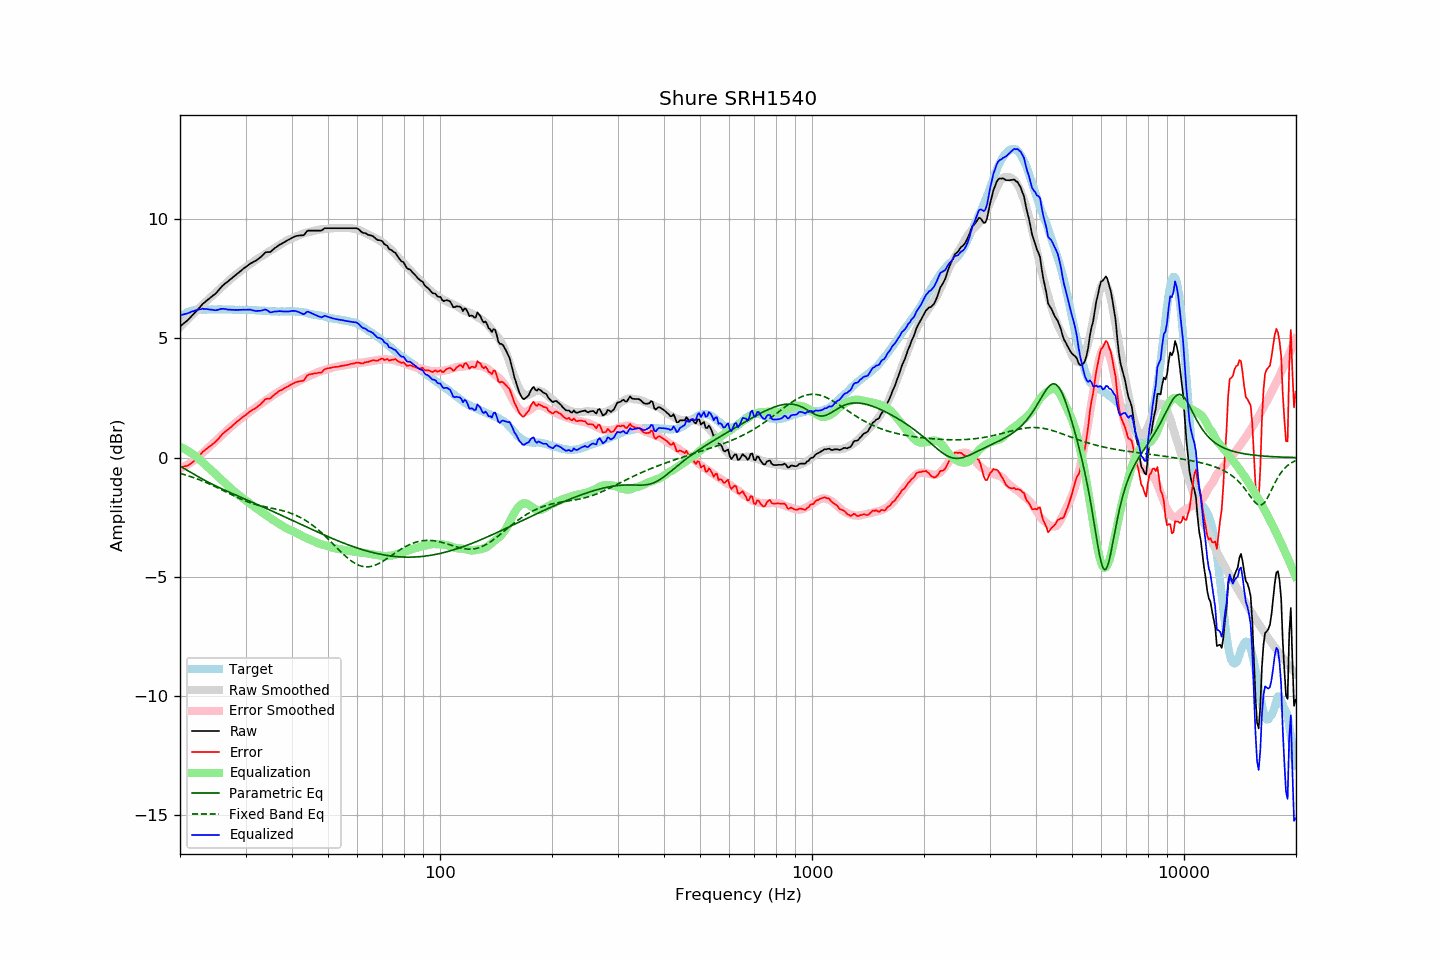

Values plotted in this chart, from the file beside it:
frequency, raw, error, smoothed, error_smoothed, equalization, parametric_eq, fixed_band_eq, equalized_raw, equalized_smoothed, target
20.00, 5.50, -0.39, 5.46, -0.46, 0.46, -0.36, -0.66, 5.95, 5.92, 5.89
20.20, 5.56, -0.38, 5.53, -0.42, 0.42, -0.40, -0.68, 5.98, 5.96, 5.94
20.40, 5.61, -0.38, 5.60, -0.39, 0.39, -0.43, -0.70, 6.00, 5.99, 5.99
20.61, 5.67, -0.35, 5.67, -0.35, 0.35, -0.47, -0.72, 6.02, 6.03, 6.02
20.81, 5.72, -0.35, 5.74, -0.32, 0.32, -0.51, -0.74, 6.04, 6.06, 6.07
21.02, 5.78, -0.33, 5.81, -0.28, 0.28, -0.55, -0.76, 6.06, 6.09, 6.11
21.23, 5.85, -0.28, 5.88, -0.24, 0.24, -0.59, -0.78, 6.08, 6.11, 6.13
21.44, 5.92, -0.23, 5.94, -0.19, 0.19, -0.63, -0.80, 6.11, 6.13, 6.15
21.66, 5.99, -0.18, 6.01, -0.15, 0.15, -0.67, -0.83, 6.13, 6.15, 6.17
21.87, 6.06, -0.12, 6.08, -0.10, 0.10, -0.71, -0.85, 6.16, 6.17, 6.18
22.09, 6.13, -0.07, 6.14, -0.05, 0.05, -0.75, -0.87, 6.18, 6.19, 6.20
22.31, 6.21, -0.00, 6.21, 0.00, -0.00, -0.79, -0.90, 6.21, 6.20, 6.21
22.54, 6.28, 0.07, 6.27, 0.07, -0.07, -0.82, -0.93, 6.21, 6.21, 6.21
22.76, 6.36, 0.15, 6.34, 0.13, -0.13, -0.86, -0.95, 6.23, 6.21, 6.21
22.99, 6.44, 0.24, 6.41, 0.19, -0.19, -0.90, -0.98, 6.25, 6.21, 6.20
23.22, 6.49, 0.29, 6.47, 0.26, -0.26, -0.94, -1.01, 6.23, 6.21, 6.20
23.45, 6.55, 0.35, 6.53, 0.32, -0.32, -0.97, -1.04, 6.23, 6.21, 6.20
23.69, 6.61, 0.40, 6.60, 0.38, -0.38, -1.01, -1.06, 6.23, 6.22, 6.21
23.92, 6.66, 0.45, 6.66, 0.44, -0.44, -1.04, -1.09, 6.22, 6.21, 6.21
24.16, 6.71, 0.50, 6.72, 0.51, -0.51, -1.08, -1.12, 6.20, 6.21, 6.21
24.40, 6.77, 0.55, 6.78, 0.57, -0.57, -1.11, -1.16, 6.20, 6.21, 6.22
24.65, 6.82, 0.61, 6.84, 0.63, -0.63, -1.14, -1.19, 6.19, 6.21, 6.21
24.89, 6.87, 0.66, 6.90, 0.69, -0.69, -1.18, -1.22, 6.18, 6.21, 6.21
25.14, 6.94, 0.73, 6.97, 0.75, -0.75, -1.21, -1.25, 6.19, 6.21, 6.21
25.39, 7.02, 0.80, 7.03, 0.81, -0.81, -1.24, -1.28, 6.21, 6.22, 6.22
25.65, 7.10, 0.88, 7.09, 0.87, -0.87, -1.27, -1.32, 6.23, 6.22, 6.22
25.91, 7.18, 0.97, 7.15, 0.94, -0.94, -1.30, -1.35, 6.24, 6.22, 6.21
26.16, 7.24, 1.03, 7.21, 1.00, -1.00, -1.34, -1.38, 6.24, 6.21, 6.21
26.43, 7.30, 1.09, 7.28, 1.06, -1.06, -1.37, -1.42, 6.23, 6.21, 6.21
26.69, 7.35, 1.14, 7.34, 1.13, -1.13, -1.40, -1.45, 6.22, 6.21, 6.21
26.96, 7.40, 1.19, 7.40, 1.19, -1.19, -1.43, -1.48, 6.21, 6.21, 6.21
27.23, 7.46, 1.25, 7.46, 1.25, -1.25, -1.46, -1.52, 6.21, 6.21, 6.21
27.50, 7.51, 1.30, 7.52, 1.31, -1.31, -1.49, -1.55, 6.20, 6.21, 6.21
27.77, 7.57, 1.37, 7.57, 1.37, -1.37, -1.52, -1.58, 6.20, 6.20, 6.20
28.05, 7.62, 1.42, 7.63, 1.43, -1.43, -1.55, -1.62, 6.19, 6.20, 6.20
28.33, 7.68, 1.49, 7.68, 1.48, -1.48, -1.58, -1.65, 6.20, 6.20, 6.19
28.62, 7.73, 1.54, 7.74, 1.54, -1.54, -1.60, -1.68, 6.19, 6.20, 6.19
28.90, 7.79, 1.59, 7.79, 1.59, -1.59, -1.63, -1.71, 6.20, 6.20, 6.20
29.19, 7.84, 1.65, 7.84, 1.64, -1.64, -1.66, -1.74, 6.19, 6.20, 6.19
29.48, 7.90, 1.70, 7.89, 1.70, -1.70, -1.69, -1.77, 6.20, 6.20, 6.20
29.78, 7.95, 1.76, 7.94, 1.75, -1.75, -1.72, -1.80, 6.20, 6.19, 6.19
30.08, 8.00, 1.80, 7.99, 1.80, -1.80, -1.75, -1.82, 6.20, 6.19, 6.20
30.38, 8.05, 1.86, 8.04, 1.84, -1.84, -1.78, -1.85, 6.20, 6.19, 6.19
30.68, 8.10, 1.91, 8.08, 1.89, -1.89, -1.81, -1.87, 6.20, 6.19, 6.19
30.99, 8.15, 1.96, 8.13, 1.95, -1.95, -1.84, -1.90, 6.20, 6.19, 6.19
31.30, 8.18, 2.00, 8.18, 2.00, -2.00, -1.87, -1.92, 6.18, 6.19, 6.18
31.61, 8.22, 2.04, 8.23, 2.05, -2.05, -1.90, -1.94, 6.17, 6.18, 6.18
31.93, 8.25, 2.07, 8.28, 2.10, -2.10, -1.93, -1.96, 6.15, 6.18, 6.18
32.24, 8.30, 2.13, 8.32, 2.15, -2.15, -1.96, -1.98, 6.15, 6.18, 6.17
32.57, 8.35, 2.18, 8.37, 2.19, -2.19, -1.99, -2.00, 6.15, 6.17, 6.17
32.89, 8.40, 2.23, 8.41, 2.24, -2.24, -2.02, -2.01, 6.16, 6.17, 6.17
33.22, 8.46, 2.30, 8.45, 2.29, -2.29, -2.05, -2.03, 6.17, 6.16, 6.16
33.55, 8.53, 2.37, 8.49, 2.34, -2.34, -2.08, -2.05, 6.19, 6.16, 6.16
33.89, 8.60, 2.45, 8.54, 2.38, -2.38, -2.11, -2.06, 6.21, 6.15, 6.15
34.23, 8.62, 2.47, 8.58, 2.43, -2.43, -2.14, -2.08, 6.19, 6.15, 6.15
34.57, 8.62, 2.48, 8.62, 2.48, -2.48, -2.17, -2.09, 6.14, 6.14, 6.14
34.92, 8.62, 2.48, 8.67, 2.53, -2.53, -2.20, -2.10, 6.09, 6.14, 6.14
35.27, 8.67, 2.54, 8.71, 2.57, -2.57, -2.23, -2.12, 6.09, 6.14, 6.13
35.62, 8.73, 2.60, 8.75, 2.62, -2.62, -2.26, -2.13, 6.11, 6.13, 6.13
35.97, 8.79, 2.66, 8.79, 2.66, -2.66, -2.29, -2.15, 6.13, 6.13, 6.13
... 635 more rows
